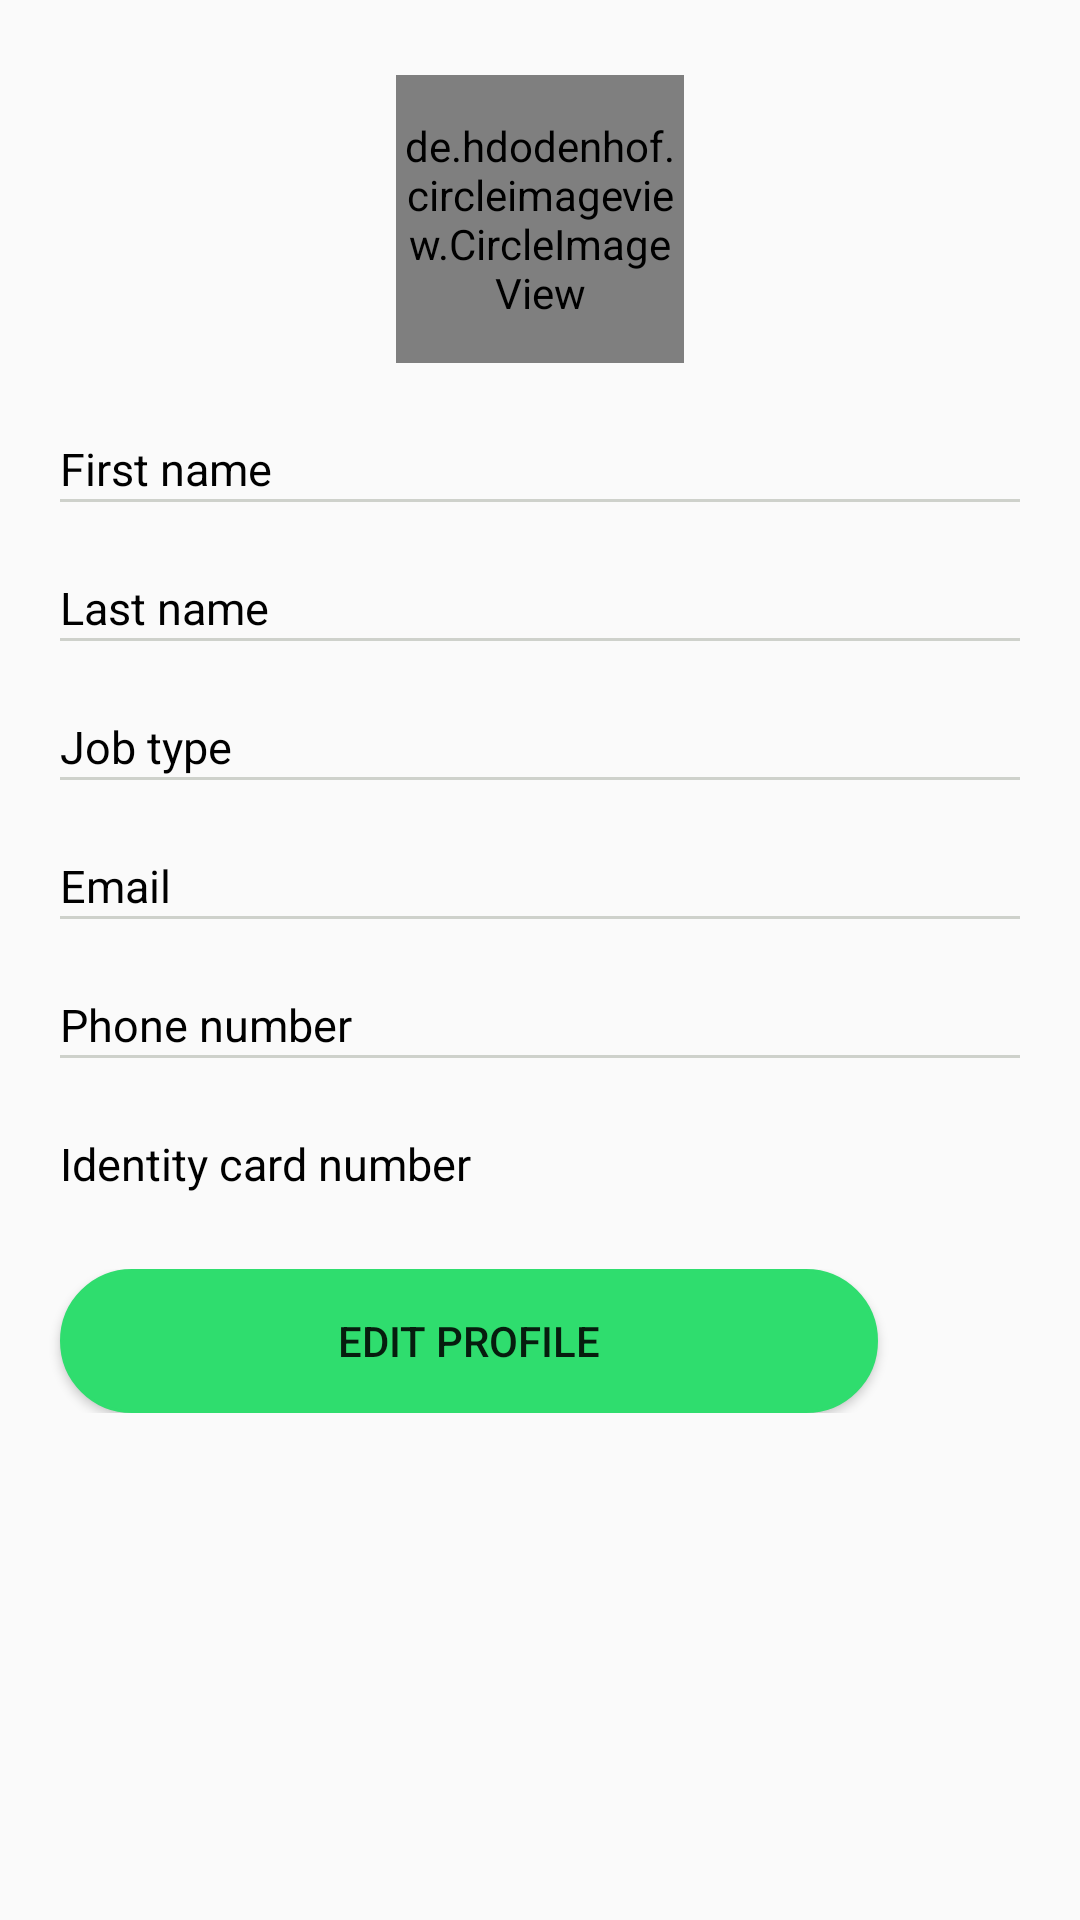

This screen was rendered from an Android layout file. Write that file and the resources it references.
<!-- AndroidManifest.xml: application theme Theme.BackOfficer -->
<!-- res/layout/view_information.xml -->
<?xml version="1.0" encoding="utf-8"?>
<LinearLayout xmlns:android="http://schemas.android.com/apk/res/android"
    android:layout_width="match_parent"
    android:layout_height="match_parent"
    android:orientation="vertical">

    <de.hdodenhof.circleimageview.CircleImageView
        android:id="@+id/civPersonalViewInformation"
        android:layout_width="@dimen/sizeCircleViewViewInformation"
        android:layout_height="@dimen/sizeCircleViewViewInformation"
        android:layout_gravity="center"
        android:layout_marginTop="@dimen/marginTopViewInformation"
        android:src="@drawable/personal_image_example" />

    <TextView
        android:id="@+id/tvFirstNameViewInformation"
        style="@style/viewInformation"
        android:layout_width="match_parent"
        android:layout_height="wrap_content"
        android:text="@string/firstNameViewInformation" />

    <View
        android:layout_width="match_parent"
        android:layout_height="1dp"
        android:layout_marginStart="@dimen/marginStartViewInformation"
        android:layout_marginEnd="@dimen/marginEndViewInformation"
        android:background="@color/lineViewInformation" />

    <TextView
        android:id="@+id/tvLastNameViewInformation"
        style="@style/viewInformation"
        android:layout_width="match_parent"
        android:layout_height="wrap_content"
        android:text="@string/lastNameViewInformation" />

    <View
        android:layout_width="match_parent"
        android:layout_height="1dp"
        android:layout_marginStart="@dimen/marginStartViewInformation"
        android:layout_marginEnd="@dimen/marginEndViewInformation"
        android:background="@color/lineViewInformation" />

    <TextView
        android:id="@+id/tvJobTypeViewInformation"
        style="@style/viewInformation"
        android:layout_width="match_parent"
        android:layout_height="wrap_content"
        android:text="@string/jobTypeViewInformation" />

    <View
        android:layout_width="match_parent"
        android:layout_height="1dp"
        android:layout_marginStart="@dimen/marginStartViewInformation"
        android:layout_marginEnd="@dimen/marginEndViewInformation"
        android:background="@color/lineViewInformation" />

    <TextView
        android:id="@+id/tvEmailViewInformation"
        style="@style/viewInformation"
        android:layout_width="match_parent"
        android:layout_height="wrap_content"
        android:text="@string/emailViewInformation" />

    <View
        android:layout_width="match_parent"
        android:layout_height="1dp"
        android:layout_marginStart="@dimen/marginStartViewInformation"
        android:layout_marginEnd="@dimen/marginEndViewInformation"
        android:background="@color/lineViewInformation" />

    <TextView
        android:id="@+id/tvPhoneNumberViewInformation"
        style="@style/viewInformation"
        android:layout_width="match_parent"
        android:layout_height="wrap_content"
        android:text="@string/phoneNumberViewInformation" />

    <View
        android:layout_width="match_parent"
        android:layout_height="1dp"
        android:layout_marginStart="@dimen/marginStartViewInformation"
        android:layout_marginEnd="@dimen/marginEndViewInformation"
        android:background="@color/lineViewInformation" />

    <TextView
        android:id="@+id/tvIdentityCardNumberViewInformation"
        style="@style/viewInformation"
        android:layout_width="match_parent"
        android:layout_height="wrap_content"
        android:text="@string/identityCardNumberViewInformation" />

    <LinearLayout
        android:layout_width="match_parent"
        android:layout_height="wrap_content"
        android:layout_marginTop="@dimen/marginTopViewInformation"
        android:orientation="horizontal">

        <Button
            android:id="@+id/btnEditProfileViewInformation"
            android:layout_width="0dp"
            android:layout_height="wrap_content"
            android:layout_marginStart="@dimen/marginStartViewInformation"
            android:layout_weight="10"
            android:background="@drawable/no_sharp_corner_garbage_color"
            android:text="@string/buttonEditProfileViewInformation" />

        <ImageButton
            android:id="@+id/ibBackPressViewInformation"
            android:layout_width="0dp"
            android:layout_height="wrap_content"
            android:layout_gravity="center"
            android:layout_marginStart="@dimen/marginStartViewInformation"
            android:layout_marginEnd="@dimen/marginEndViewInformation"
            android:layout_weight="1"
            android:background="@drawable/no_sharp_corner_back_icon"
            android:src="@drawable/back_icon" />

    </LinearLayout>
</LinearLayout>
<!-- resources referenced by this layout -->
<resources>
  <color name="lineViewInformation">#CED1CB</color>
      
      //Item Manage Account
  <dimen name="marginEndViewInformation">20dp</dimen>
  
      //Manage Account
  <dimen name="marginStartViewInformation">20dp</dimen>
  <dimen name="marginTopViewInformation">25dp</dimen>
  <dimen name="sizeCircleViewViewInformation">96dp</dimen>
  <!-- drawable no_sharp_corner_back_icon (drawable-v24) -->
  <?xml version="1.0" encoding="utf-8"?>
  <shape xmlns:android="http://schemas.android.com/apk/res/android">
      <corners android:radius="30dp"/>
      <stroke
          android:width="1dp"
          android:color="@color/grayBackIcon"/>
      <solid android:color="@color/grayBackIcon"/>
  </shape>
  <!-- drawable no_sharp_corner_garbage_color (drawable) -->
  <?xml version="1.0" encoding="utf-8"?>
  <shape xmlns:android="http://schemas.android.com/apk/res/android">
      <corners android:radius="30dp"/>
      <stroke
          android:width="1dp"
          android:color="@color/greenGarbageSignIn"/>
      <solid android:color="@color/greenGarbageSignIn"/>
  </shape>
  <!-- drawable personal_image_example: jpg bitmap (drawable-xhdpi, 633682 bytes) -->
  <string name="buttonEditProfileViewInformation">Edit Profile</string>
  <string name="emailViewInformation">Email</string>
  <string name="firstNameViewInformation">First name</string>
  <string name="identityCardNumberViewInformation">Identity card number</string>
  
      //Edit Profile (Use many things the same as View Information)
  <string name="jobTypeViewInformation">Job type</string>
  <string name="lastNameViewInformation">Last name</string>
  <string name="phoneNumberViewInformation">Phone number</string>
  <style name="viewInformation">
          <item name="android:layout_marginTop">@dimen/marginTopViewInformation</item>
          <item name="android:layout_marginStart">@dimen/marginStartViewInformation</item>
          <item name="android:layout_marginEnd">@dimen/marginEndViewInformation</item>
          <item name="android:textSize">@dimen/textSizeViewInformation</item>
          <item name="android:textColor">@android:color/black</item>
      </style>
  <style name="Theme.BackOfficer" parent="Theme.MaterialComponents.DayNight.NoActionBar.Bridge">
          
          <item name="colorPrimary">@color/purple_500</item>
          <item name="colorPrimaryVariant">@color/purple_700</item>
          <item name="colorOnPrimary">@color/white</item>
          
          <item name="colorSecondary">@color/teal_200</item>
          <item name="colorSecondaryVariant">@color/teal_700</item>
          <item name="colorOnSecondary">@color/black</item>
          
          <item name="android:statusBarColor" tools:targetApi="l">?attr/colorPrimaryVariant</item>
          
      </style>
  <color name="grayBackIcon">#B2B6B5</color>
  <color name="greenGarbageSignIn">#2FDD6E</color>
  
      //View Information
  <dimen name="textSizeViewInformation">15sp</dimen>
  <color name="purple_500">#FF6200EE</color>
  <color name="purple_700">#FF3700B3</color>
  <color name="white">#FFFFFFFF</color>
  <color name="teal_200">#FF03DAC5</color>
  <color name="teal_700">#FF018786</color>
  <color name="black">#FF000000</color>
</resources>
